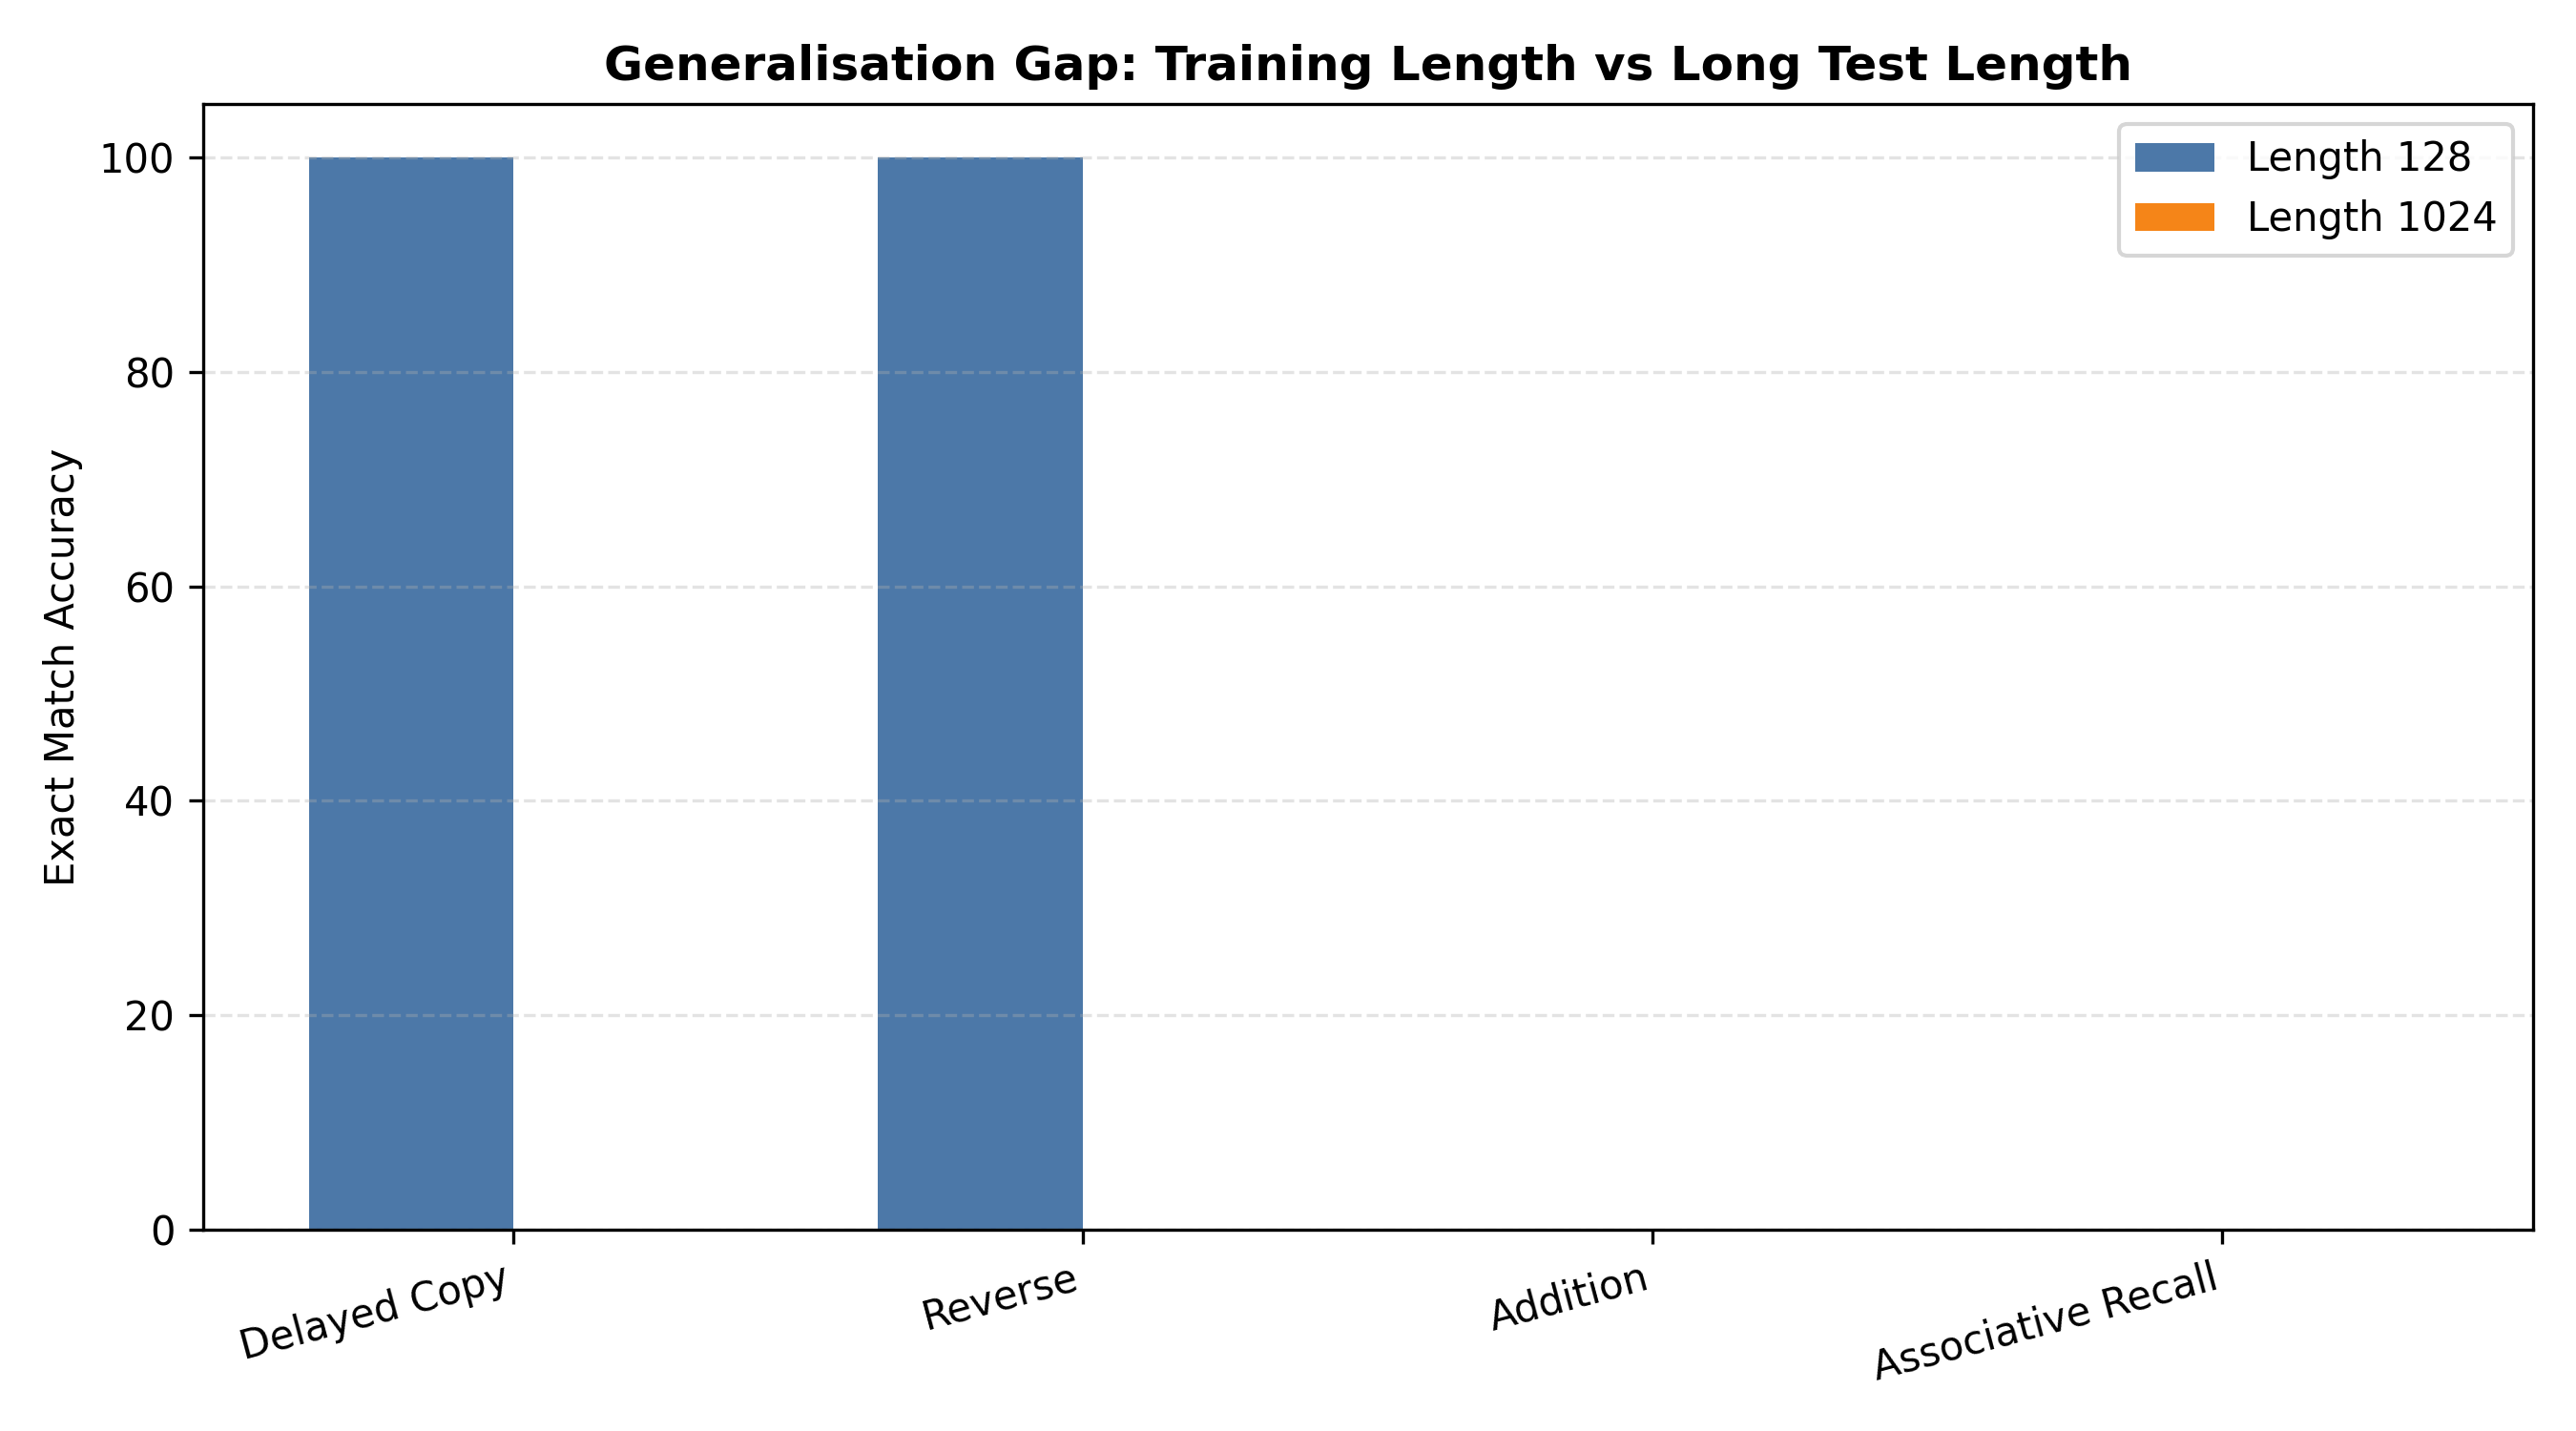

The file beside this chart, header and first rows:
Task, Train length 128, Test length 1024, Gap
Delayed Copy, 100.0, 0.0, 100.0
Reverse, 100.0, 0.0, 100.0
Addition, 0.0, 0.0, 0.0
Associative Recall, 0.0, 0.1, -0.1
